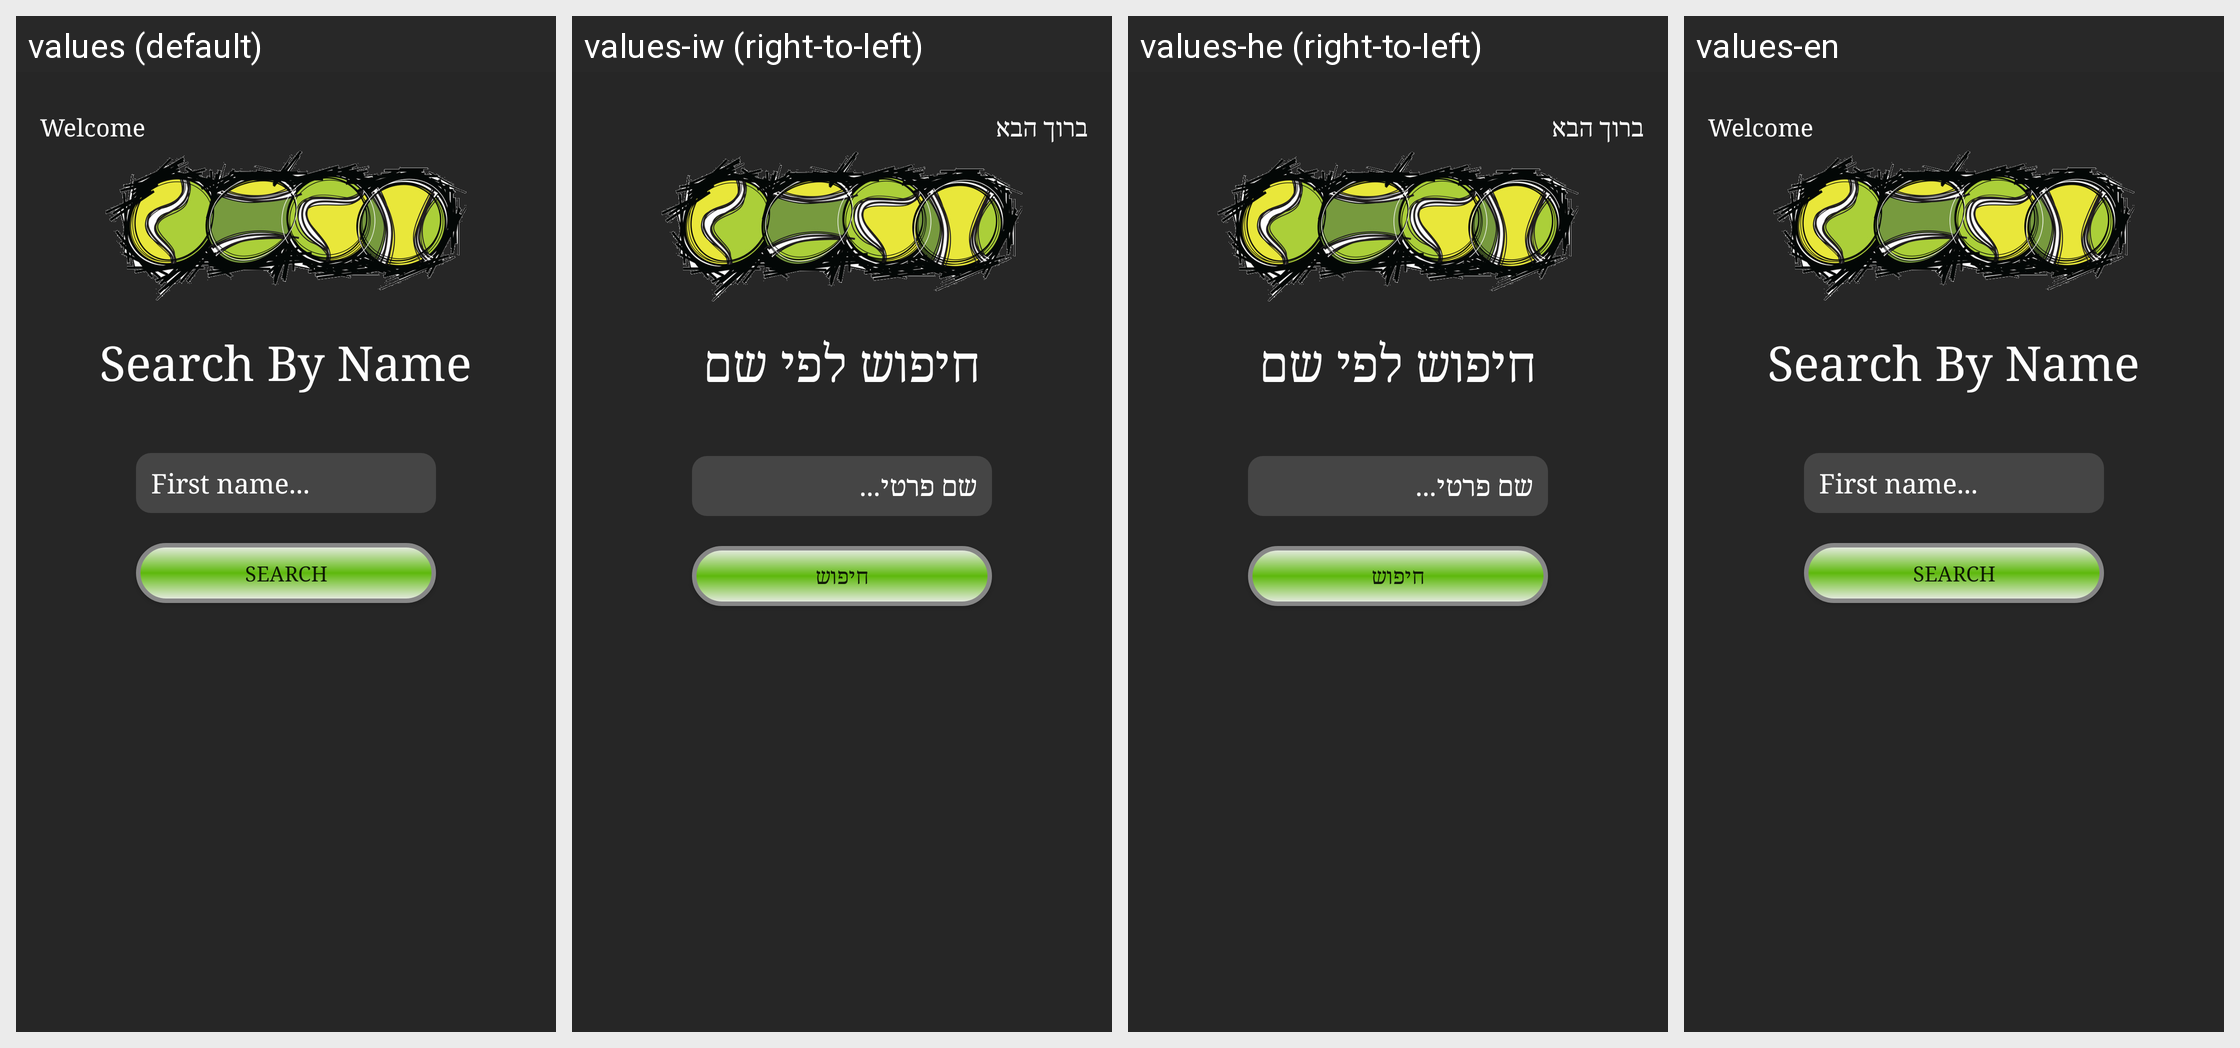

Translations of the strings shown on this Android screen, per locale in the grid:
Android screen res/layout/fragment_by_name.xml rendered under 4 locales, left to right: values (default), values-iw (right-to-left), values-he (right-to-left), values-en. Device: Nexus 5 (rendered at 1080×1920; each locale shown at half size, 540×960, under a caption strip naming it); theme AppTheme.
Strings drawn on this screen, with the default value and each locale's value (text and hints the layout hard-codes, and strings that could not be matched under every locale, appear in the picture but are not listed):

welcome
  values: Welcome
  values-iw: ברוך הבא
  values-he: ברוך הבא
  values-en: Welcome

search_by_name
  values: Search By Name
  values-iw: חיפוש לפי שם
  values-he: חיפוש לפי שם
  values-en: Search By Name

first_name
  values: First name...
  values-iw: שם פרטי...
  values-he: שם פרטי...
  values-en: First name...

search
  values: Search
  values-iw: חיפוש
  values-he: חיפוש
  values-en: Search
